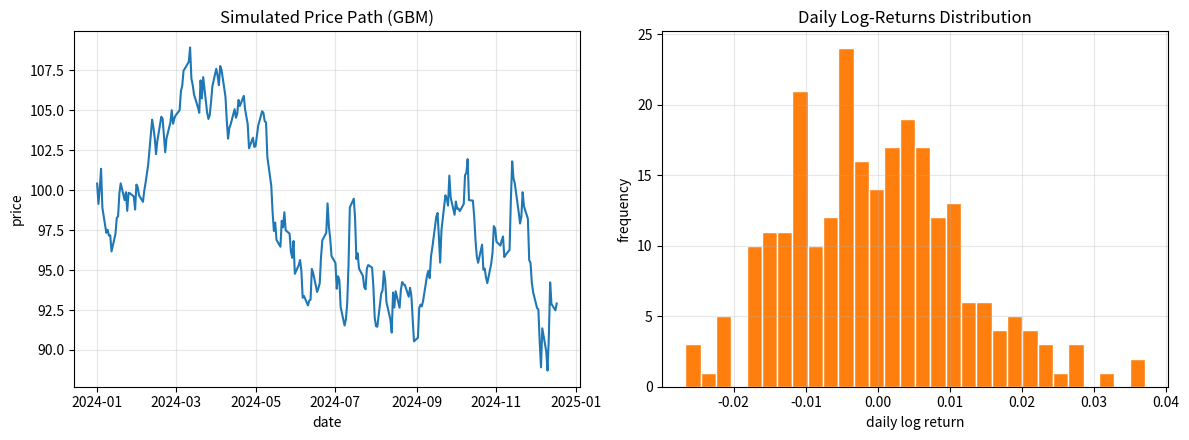

Write Python code to recreate this figure.
%matplotlib inline

import numpy as np
import pandas as pd
import matplotlib
# matplotlib.use("Agg")  # notebook 内联显示，无需 Agg
import matplotlib.pyplot as plt
S0 = 100.0
MU = 0.10
SIGMA = 0.20
DAYS = 252
SEED = 42

def simulate_gbm(s0, mu, sigma, days, seed):
    """用几何布朗运动模拟一条价格路径。

    核心思想：每天的『对数收益率』是一个正态分布的随机数。
    把每天的随机涨跌累加起来，再取指数，就得到价格路径。
    """
    rng = np.random.default_rng(seed)
    dt = 1.0 / 252                      # 一天 = 1/252 年
    daily_drift = (mu - 0.5 * sigma**2) * dt
    daily_vol = sigma * np.sqrt(dt)
    # 每日对数收益率 ~ 正态(均值=daily_drift, 标准差=daily_vol)
    log_returns = daily_drift + daily_vol * rng.standard_normal(days)
    log_price = np.log(s0) + np.cumsum(log_returns)
    price = np.exp(log_price)
    return price

def main():
    # === 1. 造一段「股价」 ===
    price = simulate_gbm(S0, MU, SIGMA, DAYS, SEED)
    # 用 pandas 的 Series 装起来，带一个「交易日」索引——这就是量化数据的标准形态
    dates = pd.bdate_range("2024-01-01", periods=DAYS)  # 连续工作日
    price = pd.Series(price, index=dates, name="价格")

    # === 2. 算收益率 ===
    # 对数收益率 = ln(今天价格 / 昨天价格)。为什么用 log？因为它可加、更接近正态。
    log_ret = np.log(price / price.shift(1)).dropna()

    # === 3. 算关键指标 ===
    ann_return = log_ret.mean() * 252               # 年化收益（对数）
    ann_vol = log_ret.std() * np.sqrt(252)          # 年化波动率
    sharpe = ann_return / ann_vol                   # 夏普比率（这里假设无风险利率=0）
    total_return = price.iloc[-1] / price.iloc[0] - 1  # 区间总收益
    max_drawdown = ((price / price.cummax()) - 1).min()  # 最大回撤（最痛的一次下跌）

    # === 打印结果（终端里看） ===
    print("=" * 46)
    print("  你的第一份量化「体检报告」")
    print("=" * 46)
    print(f"  模拟参数：年化趋势 {MU:.0%}，年化波动 {SIGMA:.0%}，{DAYS} 个交易日")
    print("-" * 46)
    print(f"  期末价格      : {price.iloc[-1]:8.2f}  (期初 {S0:.2f})")
    print(f"  区间总收益    : {total_return:8.2%}")
    print(f"  年化收益(对数): {ann_return:8.2%}")
    print(f"  年化波动率    : {ann_vol:8.2%}")
    print(f"  夏普比率      : {sharpe:8.2f}   <- 每单位风险换来多少收益")
    print(f"  最大回撤      : {max_drawdown:8.2%}   <- 期间最惨的一次下跌")
    print("=" * 46)
    print("  提示：换个 SEED 重跑，指标会大变——这说明单条路径有很大")
    print("  随机性。别被一次漂亮的结果骗了，这正是『信号 vs 噪声』。")
    print("=" * 46)

    # === 画图并存成文件 ===
    fig, axes = plt.subplots(1, 2, figsize=(12, 4.5))

    # 左图：价格路径
    axes[0].plot(price.index, price.values, color="#1f77b4")
    axes[0].set_title("Simulated Price Path (GBM)")
    axes[0].set_xlabel("date")
    axes[0].set_ylabel("price")
    axes[0].grid(alpha=0.3)

    # 右图：每日收益率的分布（直方图）—— 看看它像不像「钟形」正态
    axes[1].hist(log_ret.values, bins=30, color="#ff7f0e", edgecolor="white")
    axes[1].set_title("Daily Log-Returns Distribution")
    axes[1].set_xlabel("daily log return")
    axes[1].set_ylabel("frequency")
    axes[1].grid(alpha=0.3)

    fig.tight_layout()
    out_path = "第一课配图.png"
    fig.savefig(out_path, dpi=110)
    print(f"  图已保存到: {out_path}  （打开看看价格曲线和收益分布）")

if __name__ == "__main__":
    main()
